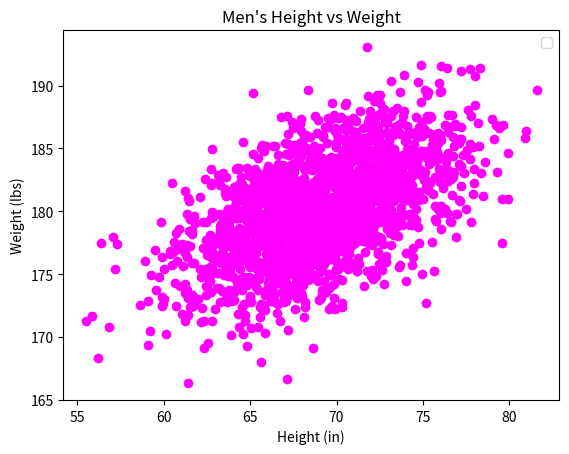

Source code (Python):
#!/usr/bin/env python3
import numpy as np
import matplotlib.pyplot as plt

mean = [69, 0]
cov = [[15, 8], [8, 15]]
np.random.seed(5)
x, y = np.random.multivariate_normal(mean, cov, 2000).T
y += 180

plt.xlabel("Height (in)")
plt.ylabel("Weight (lbs)")
plt.title("Men's Height vs Weight")
plt.plot(x, y, color = "magenta", marker = 'o', ls= '')
plt.legend()
plt.show()